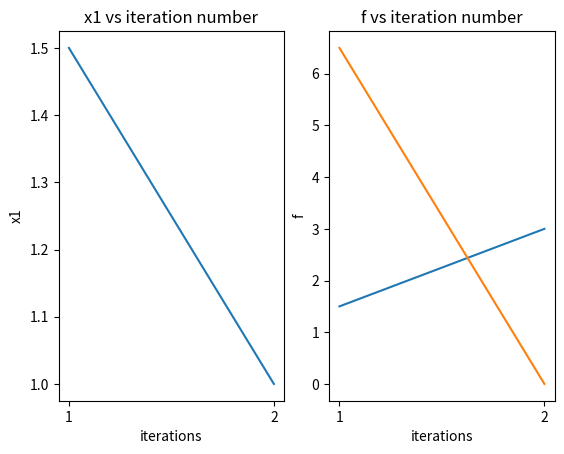

Write the Python code that produced this figure.
"""============================================ Assignment 3: Newton Method ============================================"""
""" Import the required libraries"""
# Start you code here
import numpy as np
import matplotlib.pyplot as plt
# End your code here

def func(x_input):
  """
  --------------------------------------------------------
  Write your logic to evaluate the function value. 

  Input parameters:
    x: input column vector (a numpy array of n dimension)

  Returns:
    y : Value of the function given in the problem at x.
    
  --------------------------------------------------------
  """
  
  # Start your code here
  #y=(x_input[0]-1)**2+(x_input[1]-1)**2- x_input[0]*x_input[1]
  #y=x_input[0]**2+x_input[1]**2+(0.5*x_input[0]+x_input[1])**2+(0.5*x_input[0]+x_input[1])**4
  #y=-0.0001*(abs(np.sin(x_input[0])*np.sin(x_input[1])*np.exp(abs(100-np.sqrt((x_input[0]**2+x_input[1]**2))/np.pi))))**0.1
  y=(x_input[0]+2*x_input[1]-7)**2+(2*x_input[0]+x_input[1]-5)**2
  return y

def gradient(func, x_input):
  """
  --------------------------------------------------------------------------------------------------
  Write your logic for gradient computation in this function. Use the code from assignment 2.

  Input parameters:  
    func : function to be evaluated
    x_input: input column vector (numpy array of n dimension)

  Returns: 
    delF : gradient as a column vector (numpy array)
  --------------------------------------------------------------------------------------------------
  """
    # Start your code here
  h=0.001
  delF=np.zeros((x_input.size,1))
  for i in range(x_input.size):
      h = 0.001
      ei=np.zeros((x_input.size,1))
      ei[i]=1
      ei = h*ei
      delF[i]=(func(x_input+ei)-func(x_input-ei))/(2*h)
  return delF
    # End your code here
def hessian(func, x_input):
  """
  --------------------------------------------------------------------------------------------------
  Write your logic for hessian computation in this function. Use the code from assignment 2.

  Input parameters:  
    func : function to be evaluated
    x_input: input column vector (numpy array)

  Returns: 
    del2F : hessian as a 2-D numpy array
  --------------------------------------------------------------------------------------------------
  """
  # Start your code here
  delx=np.repeat(0.001,x_input.size)
  del2F=np.zeros([x_input.size,x_input.size])
  for i in range(x_input.size):
      for j in range(x_input.size):
          h = 0.001
          ei=np.zeros((x_input.size,1))
          ei[i]=1
          ei = h*ei
          ej=np.zeros((x_input.size,1))
          ej[j]=1
          ej = h*ej
          if(i==j):
              del2F[i][j]=(1/(delx[i])**2)*(func(x_input+ei)-2*func(x_input)+func(x_input-ei))
          else:
              A=func(x_input+ei+ej)
              B=func(x_input-ei-ej)
              C=func(x_input-ei+ej)
              D=func(x_input+ei-ej)
              del2F[i][j]=(1/(4*delx[i]*delx[j]))*(A+B-C-D)    
  return del2F
     # End your code here
def newton_method(func, x_initial):
  """
  -----------------------------------------------------------------------------------------------------------------------------
  Write your logic for newton method in this function. 

  Input parameters:  
    func : input function to be evaluated
    x_initial: initial value of x, a column vector (numpy array)

  Returns:
    x_output : converged x value, a column vector (numpy array)
    f_output : value of f at x_output
    grad_output : value of gradient at x_output
    num_iterations : no. of iterations taken to converge (integer)
    x_iterations : values of x at each iterations, a (num_interations x n) numpy array where, n is the dimension of x_input
    f_values : function values at each iteration (numpy array of size (num_iterations x 1))
  -----------------------------------------------------------------------------------------------------------------------------
  """
  # Write code here
  x_old= x_initial
  x_iterations=np.zeros((1,2))
  x_iterations[0,0]=x_initial[0]
  x_iterations[0,1]=x_initial[1]
  f_values=func(x_initial)
  flag=False
  for i in range(2,15000):
          if (np.linalg.norm(gradient(func,x_old)))**2<1e-6 :
              flag=True
              break
          else:
              x_new = x_old - np.dot(np.linalg.inv(hessian(func,x_old)),(gradient(func,x_old)))
              x_iterations=np.concatenate((x_iterations,x_new.T),axis=0)
              f_values=np.append(f_values,[func(x_new)])
              x_old=x_new
  if(flag==False):
     print("“Maximum iterations reached but convergence did not happen")
  x_output=x_new
  f_output=func(x_new)
  grad_output=gradient(func,x_new)
  num_iterations=i-1
  # End your code here
  return x_output, f_output, grad_output, num_iterations, x_iterations, f_values  

def plot_x_iterations(NM_iter, NM_x):
  """
  -----------------------------------------------------------------------------------------------------------------------------
  Write your logic for plotting x_input versus iteration number i.e,
  x1 with iteration number and x2 with iteration number in same figure but as separate subplots. 

  Input parameters:  
    NM_iter : no. of iterations taken to converge (integer)
    NM_x: values of x at each iterations, a (num_interations X n) numpy array where, n is the dimension of x_input

  Output the plot.
  -----------------------------------------------------------------------------------------------------------------------------
  """
  # Start your code here
  plt.figure
  plt.subplot(121)
  plt.plot(range(1,NM_iter+1),NM_x[:,0])
  plt.xlabel("iterations")
  plt.xticks(range(1,NM_iter+1))
  plt.ylabel("x1")
  plt.title("x1 vs iteration number")
  plt.subplot(122)
  plt.plot(range(1,NM_iter+1),NM_x[:,1])
  plt.xlabel("iterations")
  plt.xticks(range(1,NM_iter+1))
  plt.ylabel("x2")
  plt.title("x2 vs iteration number")
  plt.show()
  # End your code here

def plot_func_iterations(NM_iter, NM_f):
  """
  ------------------------------------------------------------------------------------------------
  Write your logic to generate a plot which shows the value of f(x) versus iteration number.

  Input parameters:  
    NM_iter : no. of iterations taken to converge (integer)
    NM_f: function values at each iteration (numpy array of size (num_iterations x 1))

  Output the plot.
  -------------------------------------------------------------------------------------------------
  """
  # Start your code here
  plt.figure
  plt.plot(range(1,NM_iter+1),NM_f)
  plt.xlabel("iterations")
  plt.xticks(range(1,NM_iter+1))
  plt.ylabel("f")
  plt.title("f vs iteration number")
  plt.show()

  # End your code here




"""--------------- Main code: Below code is used to test the correctness of your code ---------------"""

x_initial = np.array([[1.5, 1.5]]).T

x_output, f_output, grad_output, num_iterations, x_iterations, f_values = newton_method(func, x_initial)

print("\nFunction converged at x = \n",x_output)
print("\nFunction value at converged point = \n",f_output)
print("\nGradient value at converged point = \n",grad_output)

plot_x_iterations(num_iterations, x_iterations)

plot_func_iterations(num_iterations, f_values)